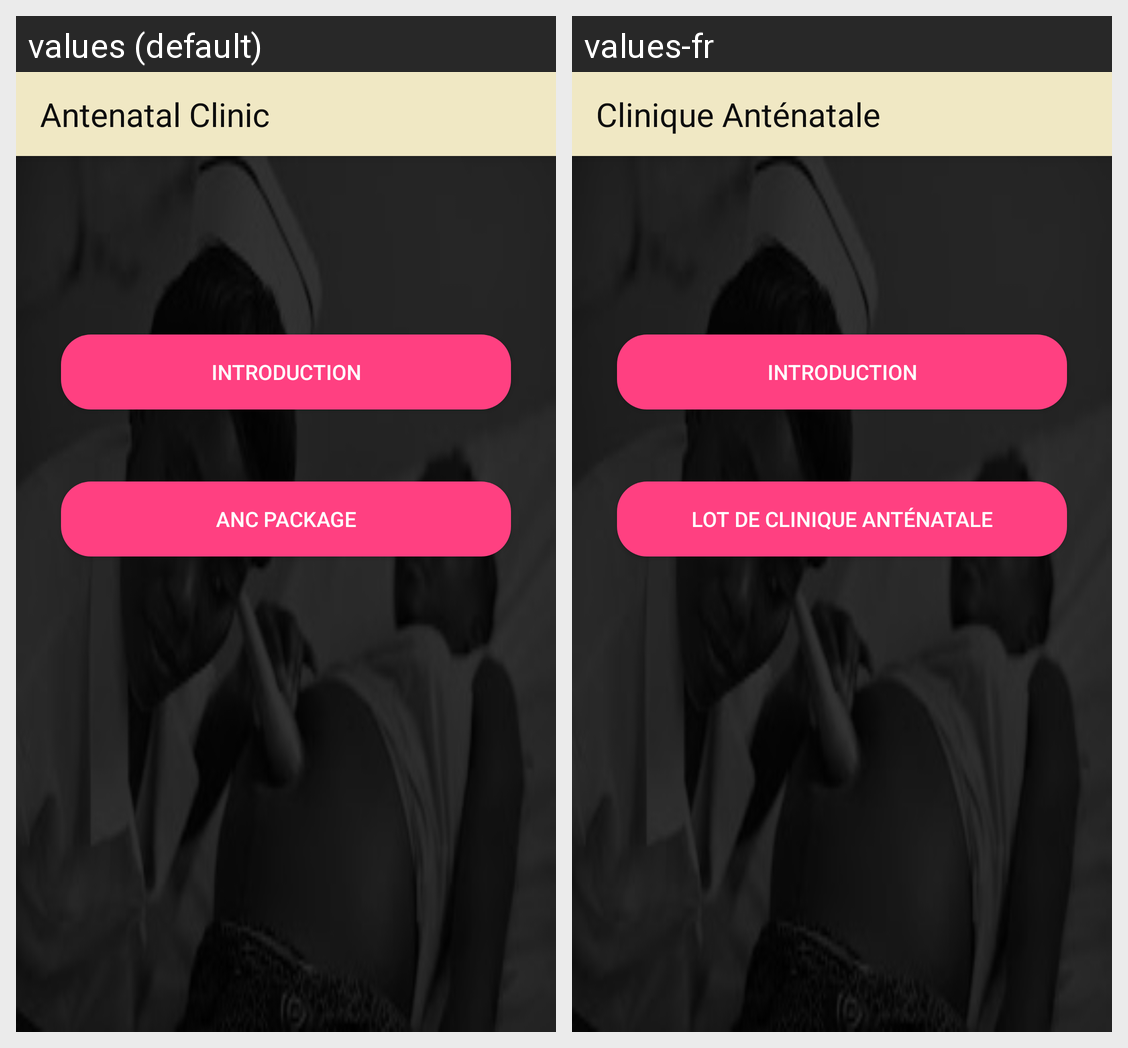

This grid shows one Android layout under two languages. Give, for every string resource on the screen, its name, the default text and each shown locale's text.
Android screen res/layout/activity_before_birth_anc.xml rendered under 2 locales, left to right: values (default), values-fr. Device: Nexus 5 (rendered at 1080×1920; each locale shown at half size, 540×960, under a caption strip naming it); theme AppTheme.
Strings drawn on this screen, with the default value and each locale's value (text and hints the layout hard-codes, and strings that could not be matched under every locale, appear in the picture but are not listed):

title_activity_before_birth_anc
  values: Antenatal Clinic
  values-fr: Clinique Anténatale

anc_intro_button_text
  values: Introduction
  values-fr: Introduction

anc_package_button_text
  values: ANC Package
  values-fr: Lot de Clinique Anténatale
